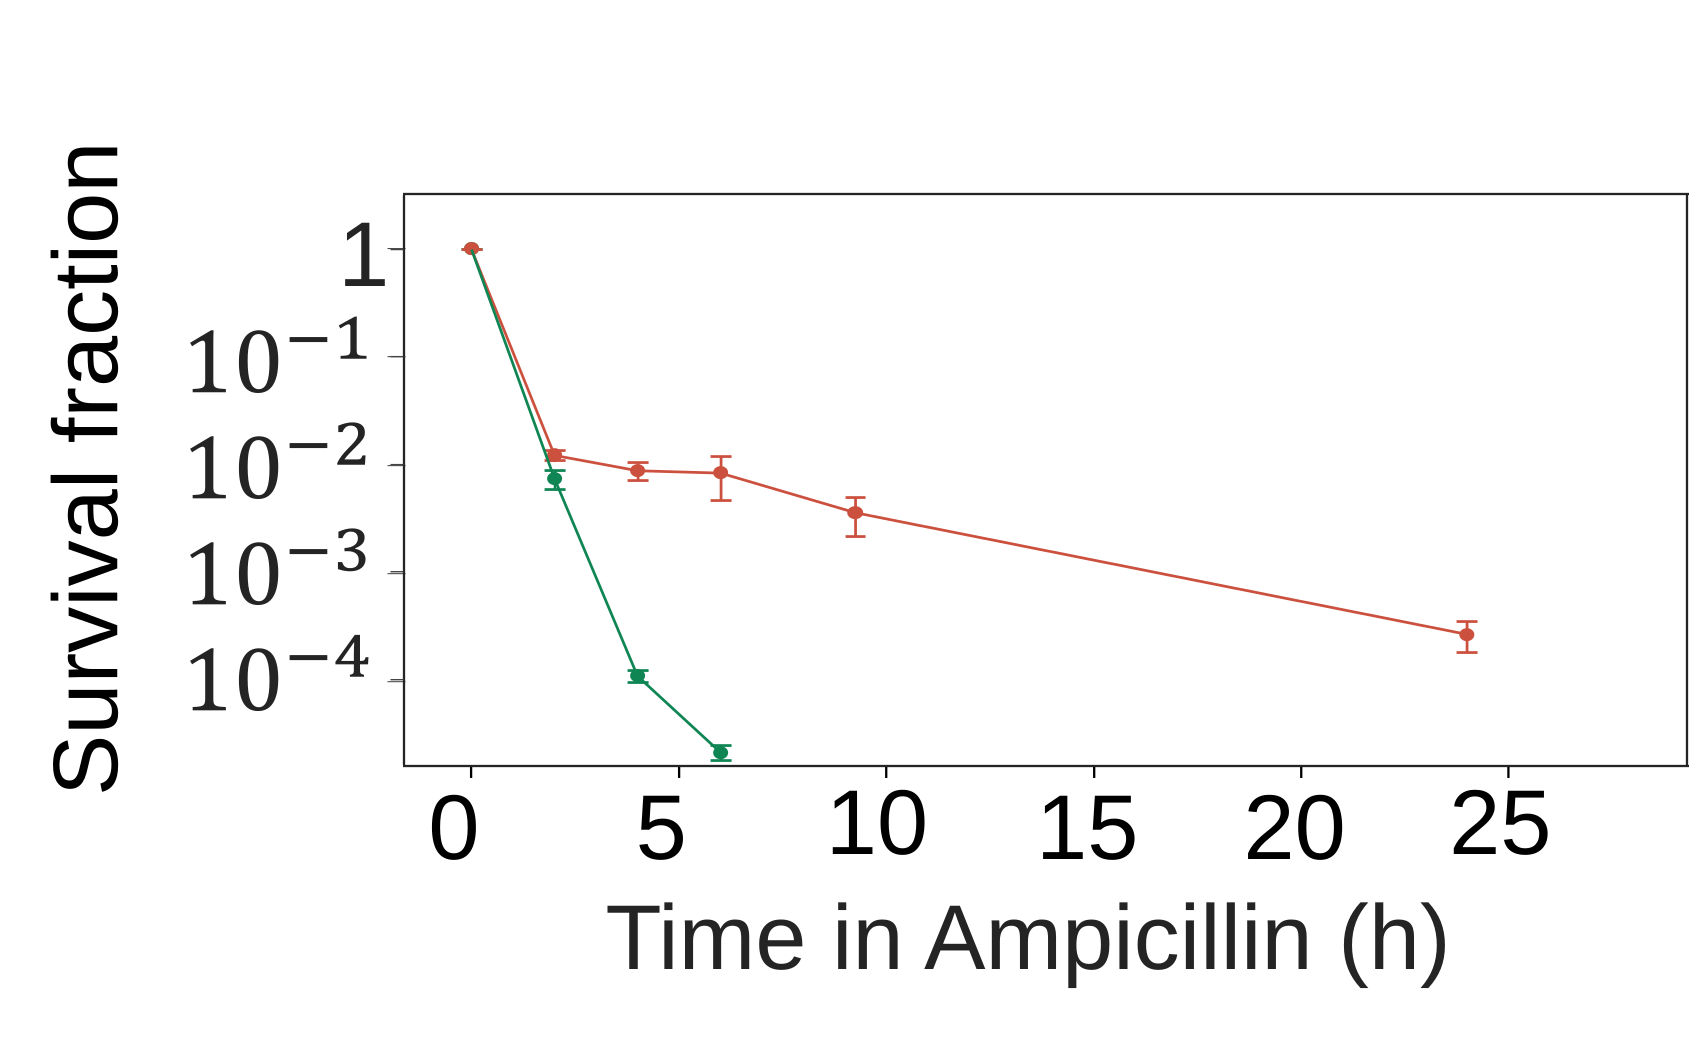

Source data for this figure (header and first rows):
curve, time_h, mean_survival_fraction, error_low, error_high
Reg-Arrest, 0.012, 1.02e+00, 1.02e+00, 1.02e+00
Reg-Arrest, 2.013, 7.41e-03, 5.87e-03, 8.81e-03
Reg-Arrest, 4.013, 1.09e-04, 9.40e-05, 1.22e-04
Reg-Arrest, 6.014, 2.10e-05, 1.77e-05, 2.44e-05
Dis-Arrest, 0.012, 1.02e+00, 1.02e+00, 1.02e+00
Dis-Arrest, 2.013, 1.23e-02, 1.09e-02, 1.35e-02
Dis-Arrest, 4.013, 8.79e-03, 7.11e-03, 1.05e-02
Dis-Arrest, 6.014, 8.42e-03, 4.63e-03, 1.19e-02
Dis-Arrest, 9.257, 3.58e-03, 2.14e-03, 4.94e-03
Dis-Arrest, 24, 2.62e-04, 1.79e-04, 3.48e-04
